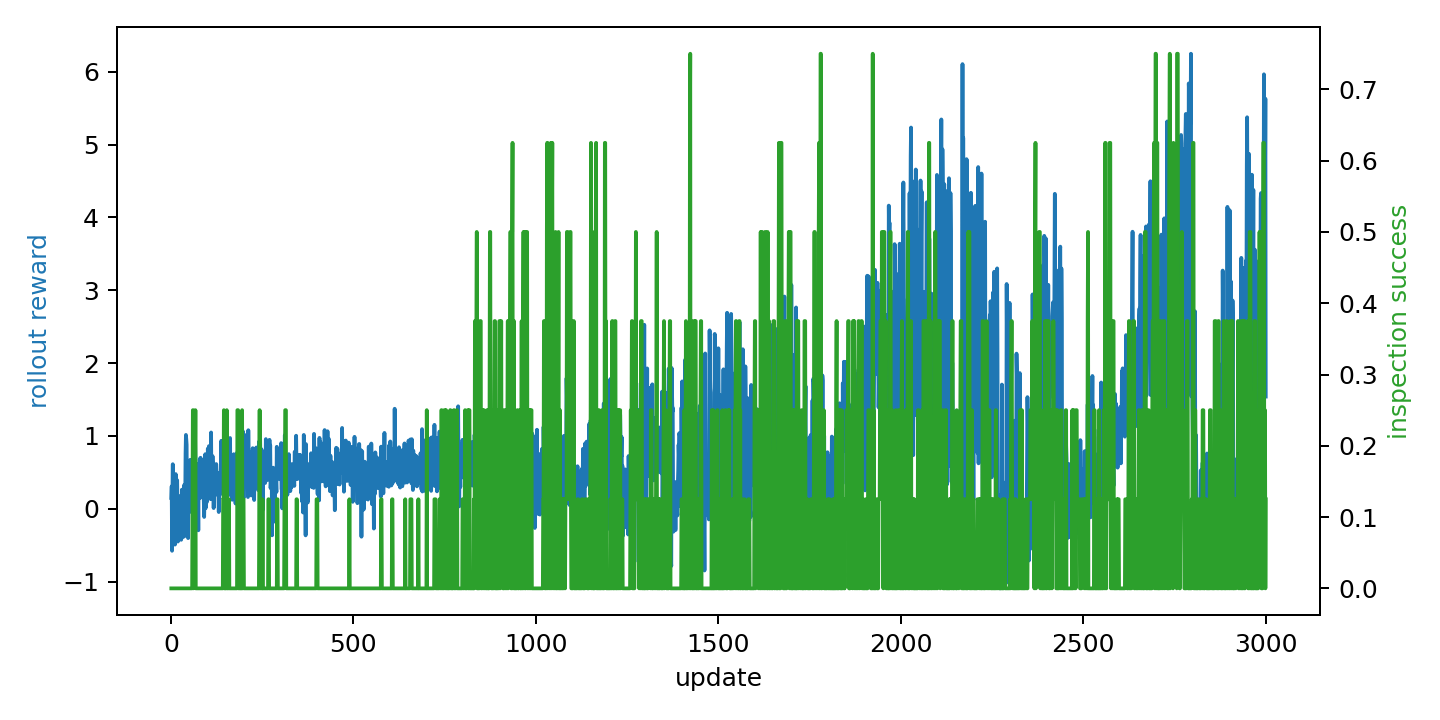

Values plotted in this chart, from the file beside it:
update, scenario, rollout_reward_mean, episode_count, coverage_ratio, inspection_success_rate, target_detection_rate, mission_success, mission_time, collision_count, invalid_action_count, policy_loss, value_loss, entropy, approx_kl, clip_fraction, mean_action_probability
1, 1, 0.1477, 3, 0.02375, 0.0, 0.0, 0, 120, 0, 0, -0.007063, 211.2, 1.785, 0.002676, 0.0, 0.1679
2, 1, 0.3081, 8, 0.01125, 0.0, 0.0, 0, 7, 0, 0, -0.000545, 289.6, 1.78, -0.001007, 0.0, 0.1707
3, 1, -0.5778, 14, 0.01812, 0.0, 0.0, 0, 28, 0, 0, -0.004433, 151, 1.77, -0.001916, 0.0, 0.1754
4, 1, 0.1949, 18, 0.01188, 0.0, 0.0, 0, 75, 0, 0, -0.002096, 320, 1.767, -0.0002843, 0.0, 0.1727
5, 1, 0.6111, 18, 0.04188, 0.0, 0.0, 0, 331, 0, 0, -0.002317, 170.4, 1.769, -0.0004414, 0.0, 0.1751
6, 1, -0.2413, 23, 0.006875, 0.0, 0.0, 0, 1, 0, 0, -0.001138, 137.6, 1.757, 0.000609, 0.0, 0.1794
7, 1, -0.007801, 23, 0.09625, 0.0, 0.25, 0, 257, 0, 0, -0.003283, 249.5, 1.757, 0.0002655, 0.0, 0.1789
8, 1, -0.4002, 24, 0.04625, 0.0, 0.0, 0, 126, 0, 0, -0.003096, 45.62, 1.748, 0.001617, 0.0, 0.181
9, 1, 0.1568, 24, 0.08375, 0.0, 0.0, 0, 382, 0, 0, -0.003486, 298.2, 1.737, 0.003273, 0.0, 0.1852
10, 1, 0.1283, 27, 0.05, 0.0, 0.125, 0, 69, 0, 0, -0.00241, 137.5, 1.73, 0.001371, 0.0, 0.1917
11, 1, -0.4928, 32, 0.1175, 0.0, 0.0, 0, 163, 0, 0, -0.001522, 136.6, 1.694, 0.001013, 0.0, 0.2024
12, 1, -0.2115, 34, 0.008125, 0.0, 0.0, 0, 6, 0, 0, -0.002128, 85.15, 1.677, -0.002428, 0.0, 0.2193
13, 1, 0.4754, 39, 0.01125, 0.0, 0.0, 0, 4, 0, 0, -0.002852, 235.6, 1.689, 0.00411, 0.0, 0.2003
14, 1, 0.1341, 40, 0.06563, 0.0, 0.25, 0, 222, 0, 0, -0.003477, 132.1, 1.654, 0.001715, 0.0, 0.2147
15, 1, -0.446, 41, 0.0975, 0.0, 0.0, 0, 175, 0, 0, -0.001963, 57.12, 1.611, 0.002685, 0.0, 0.2375
16, 1, -0.08683, 41, 0.165, 0.0, 0.0, 0, 431, 0, 0, -0.002234, 109.7, 1.615, 0.001633, 0.0, 0.2457
17, 1, 0.3921, 41, 0.1894, 0.0, 0.0, 0, 687, 0, 0, -0.003417, 82.07, 1.636, 0.001766, 0.0, 0.2392
18, 1, 0.04531, 44, 0.0875, 0.0, 0.25, 0, 150, 0, 0, -0.004896, 208, 1.619, -0.0008918, 0.0, 0.2452
19, 1, -0.4512, 44, 0.1862, 0.0, 0.25, 0, 406, 0, 0, -0.001075, 59.47, 1.642, 0.001866, 0.0, 0.2276
20, 1, -0.04481, 46, 0.0325, 0.0, 0.0, 0, 118, 0, 0, -0.001284, 87.56, 1.647, 0.0017, 0.0, 0.2278
21, 1, -0.3493, 51, 0.06438, 0.0, 0.0, 0, 75, 0, 0, -0.00205, 190.8, 1.632, 0.002558, 0.0, 0.2257
22, 1, -0.3446, 55, 0.05312, 0.0, 0.0, 0, 69, 0, 0, -0.002432, 170.9, 1.62, -0.000235, 0.0, 0.2339
23, 1, -0.1975, 57, 0.06, 0.0, 0.0, 0, 94, 0, 0, -0.003927, 190.3, 1.625, 0.001056, 0.0, 0.235
24, 1, 0.1723, 60, 0.07687, 0.0, 0.0, 0, 83, 0, 0, -0.002539, 172.5, 1.603, 0.003164, 0.0, 0.2352
25, 1, -0.22, 61, 0.055, 0.0, 0.0, 0, 72, 0, 0, 0.0006051, 24.46, 1.607, 0.0001366, 0.0, 0.231
26, 1, -0.2706, 62, 0.01312, 0.0, 0.0, 0, 10, 0, 0, -0.0003993, 61.25, 1.614, 0.0001677, 0.0, 0.2306
27, 1, -0.09454, 62, 0.1644, 0.0, 0.25, 0, 266, 0, 0, -0.002022, 148, 1.614, 0.001396, 0.0, 0.2445
28, 1, -0.4269, 62, 0.2056, 0.0, 0.25, 0, 522, 0, 0, -0.002997, 51.12, 1.659, 0.002736, 0.0, 0.2238
29, 1, -0.3359, 62, 0.2062, 0.0, 0.25, 0, 778, 0, 0, -0.002713, 42.39, 1.656, 0.0003256, 0.0, 0.2202
30, 1, 0.2615, 66, 0.1562, 0.0, 0.125, 0, 133, 0, 0, -0.0002711, 410.8, 1.619, 0.001028, 0.0, 0.2322
31, 1, -0.3196, 75, 0.05312, 0.0, 0.125, 0, 133, 0, 0, -0.002668, 235.5, 1.629, -0.0009002, 0.0, 0.2286
32, 1, -0.2288, 78, 0.06938, 0.0, 0.0, 0, 136, 0, 0, -0.001129, 143.4, 1.62, -0.0005241, 0.0, 0.2351
33, 1, -0.03544, 78, 0.1588, 0.0, 0.0, 0, 392, 0, 0, -0.008958, 49.95, 1.665, -4.416300726006739e-05, 0.0, 0.2223
34, 1, -0.3879, 78, 0.2075, 0.0, 0.0, 0, 648, 0, 0, 0.006853, 39.61, 1.696, 0.004157, 0.0, 0.2056
35, 1, -0.3645, 79, 0.06, 0.0, 0.125, 0, 99, 0, 0, 0.001419, 89, 1.677, -5.092363426228985e-05, 0.0, 0.2115
36, 1, 0.3242, 81, 0.1437, 0.0, 0.25, 0, 126, 0, 0, 0.001283, 268.8, 1.638, 0.000774, 0.0, 0.2234
37, 1, -0.3768, 82, 0.01562, 0.0, 0.0, 0, 23, 0, 0, -0.001615, 69.39, 1.642, -1.0712693438108545e-05, 0.0, 0.2144
38, 1, -0.09215, 82, 0.105, 0.0, 0.125, 0, 279, 0, 0, -0.002845, 84.72, 1.617, 0.00129, 0.0, 0.2199
39, 1, 0.09722, 82, 0.1206, 0.0, 0.125, 0, 535, 0, 0, 0.001114, 58.18, 1.64, 0.0002338, 0.0, 0.2185
40, 1, 0.7579, 82, 0.1925, 0.0, 0.125, 0, 791, 0, 0, -0.001274, 221.7, 1.646, 0.0008869, 0.0, 0.2168
41, 1, 1.013, 83, 0.1319, 0.0, 0.125, 0, 178, 0, 0, -0.0002522, 420.2, 1.633, -0.0003307, 0.0, 0.2186
42, 1, 0.9552, 83, 0.2238, 0.0, 0.125, 0, 434, 0, 0, -0.0003118, 319.6, 1.636, -0.000472, 0.0, 0.2203
43, 1, 0.8783, 85, 0.05, 0.0, 0.0, 0, 63, 0, 0, -0.0007468, 484.9, 1.615, -1.1789923519245349e-05, 0.0, 0.2248
44, 1, -0.09625, 86, 0.02562, 0.0, 0.0, 0, 48, 0, 0, -0.003777, 78.94, 1.624, -0.0008483, 0.0, 0.2229
45, 1, -0.283, 86, 0.1319, 0.0, 0.0, 0, 304, 0, 0, -0.0003335, 57.03, 1.603, 0.003874, 0.0, 0.2264
46, 1, -0.03926, 86, 0.3113, 0.0, 0.375, 0, 560, 0, 0, -0.001983, 23.9, 1.624, -0.001104, 0.0, 0.2245
47, 1, -0.4036, 86, 0.3119, 0.0, 0.375, 0, 816, 0, 0, -0.002942, 43.82, 1.639, 0.002284, 0.0, 0.2165
48, 1, 0.1408, 87, 0.1537, 0.0, 0.25, 0, 248, 0, 0, -0.002041, 183.8, 1.631, 0.0009595, 0.0, 0.226
49, 1, 0.1763, 90, 0.1588, 0.0, 0.0, 0, 223, 0, 0, 0.0001345, 186, 1.587, 0.00169, 0.0, 0.2462
50, 1, 0.4325, 94, 0.01625, 0.0, 0.0, 0, 12, 0, 0, -0.0008481, 251.2, 1.609, 0.001119, 0.0, 0.2331
51, 1, -0.04533, 95, 0.1638, 0.0, 0.0, 0, 124, 0, 0, -0.004284, 94.16, 1.595, 0.003465, 0.0, 0.2461
52, 1, -0.02067, 95, 0.2494, 0.0, 0.125, 0, 380, 0, 0, -0.003792, 20.99, 1.636, 0.001599, 0.0, 0.2205
53, 1, 0.6716, 100, 0.03125, 0.0, 0.0, 0, 58, 0, 0, 0.0025, 360.7, 1.604, 0.0004067, 0.0, 0.2299
54, 1, 0.2692, 102, 0.21, 0.0, 0.125, 0, 197, 0, 0, -0.00208, 186.8, 1.599, 0.0008858, 0.0, 0.2368
55, 1, 0.1659, 102, 0.43, 0.0, 0.375, 0, 453, 0, 0, -0.001909, 13.93, 1.636, 0.001795, 0.0, 0.2185
56, 1, 0.2809, 102, 0.5775, 0.0, 0.75, 0, 709, 0, 0, -0.002938, 21.98, 1.65, -0.0003753, 0.0, 0.217
57, 1, 0.08134, 102, 0.63, 0.0, 0.75, 0, 965, 0, 0, -0.009498, 7.644, 1.645, 0.003407, 0.0, 0.2145
58, 1, 0.3744, 104, 0.1025, 0.0, 0.0, 0, 91, 0, 0, -0.004457, 129.9, 1.568, -0.0007827, 0.0, 0.2444
59, 1, 0.6542, 104, 0.3162, 0.125, 0.375, 0, 347, 0, 0, -0.001259, 361.6, 1.516, -0.0005644, 0.0, 0.2688
60, 1, 0.4613, 104, 0.4706, 0.25, 0.375, 0, 603, 0, 0, -0.001136, 62, 1.558, -0.001497, 0.0, 0.2484
... 2,940 more rows
